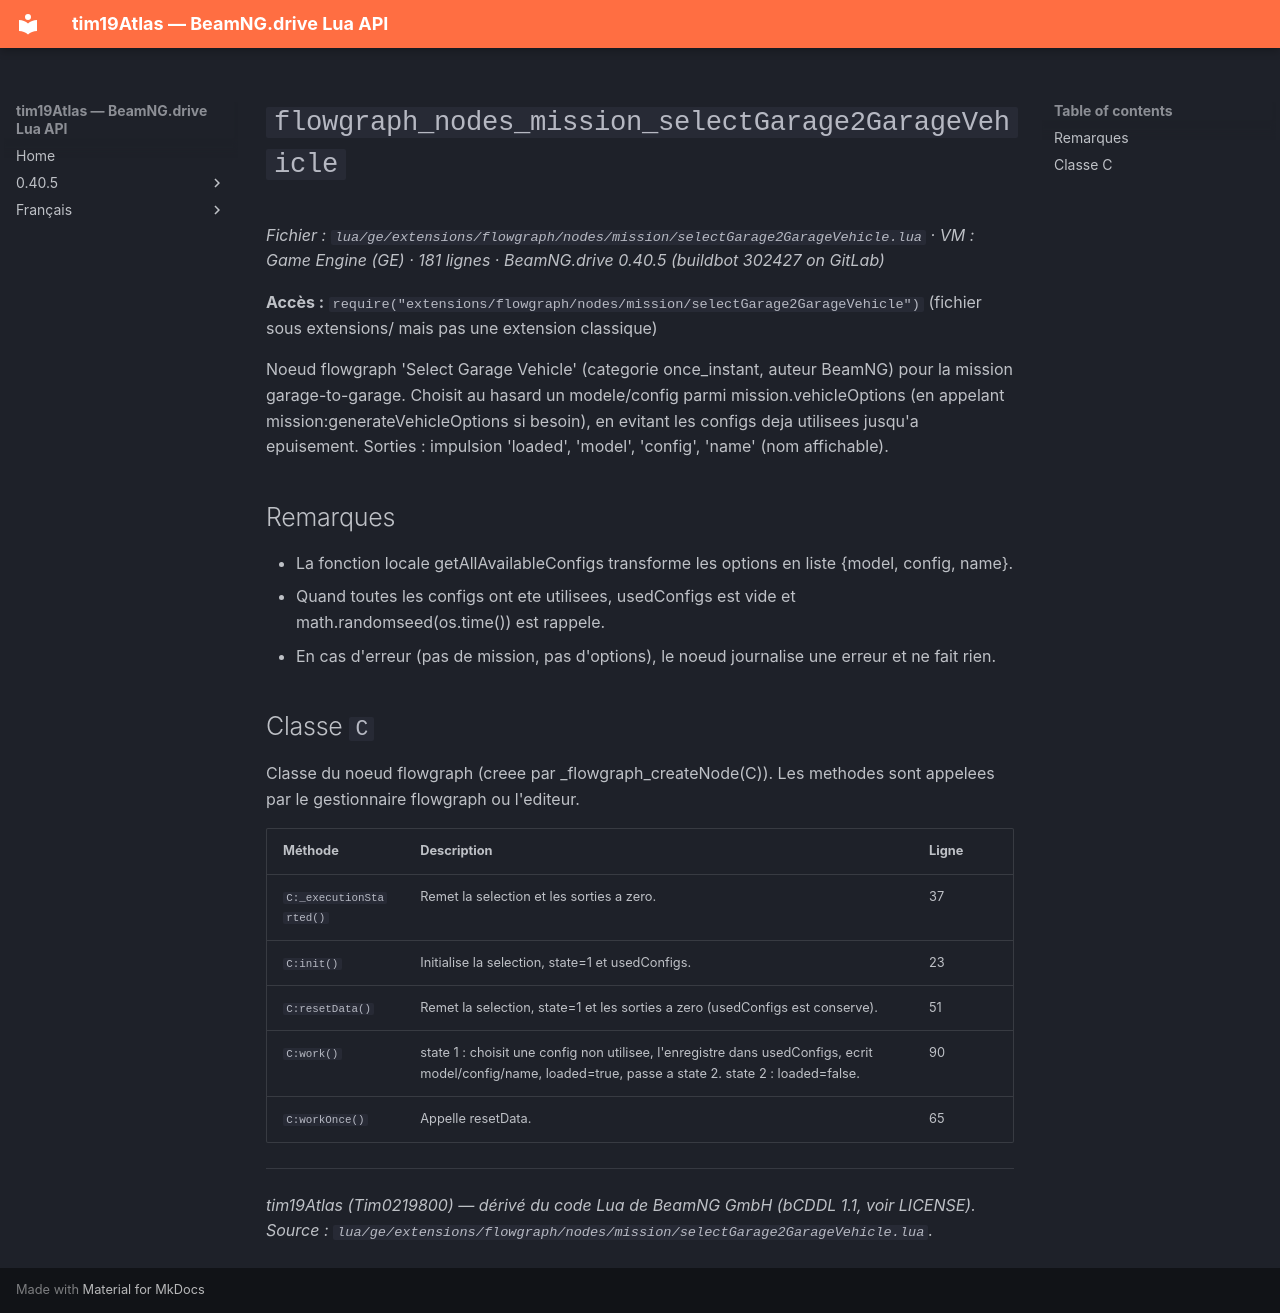

repository: Tim0219800/beamng-lua-atlas · page: fr/0.40.5/ge/extensions/flowgraph/nodes/mission/selectGarage2GarageVehicle.html · generator: mkdocs

# `flowgraph_nodes_mission_selectGarage2GarageVehicle`

*Fichier : `lua/ge/extensions/flowgraph/nodes/mission/selectGarage2GarageVehicle.lua` · VM : Game Engine (GE) · 181 lignes · BeamNG.drive 0.40.5 (buildbot 302427 on GitLab)*

**Accès :** `require("extensions/flowgraph/nodes/mission/selectGarage2GarageVehicle")` (fichier sous extensions/ mais pas une extension classique)

Noeud flowgraph 'Select Garage Vehicle' (categorie once_instant, auteur BeamNG) pour la mission garage-to-garage. Choisit au hasard un modele/config parmi mission.vehicleOptions (en appelant mission:generateVehicleOptions si besoin), en evitant les configs deja utilisees jusqu'a epuisement. Sorties : impulsion 'loaded', 'model', 'config', 'name' (nom affichable).

## Remarques

- La fonction locale getAllAvailableConfigs transforme les options en liste {model, config, name}.
- Quand toutes les configs ont ete utilisees, usedConfigs est vide et math.randomseed(os.time()) est rappele.
- En cas d'erreur (pas de mission, pas d'options), le noeud journalise une erreur et ne fait rien.

## Classe `C`

Classe du noeud flowgraph (creee par _flowgraph_createNode(C)). Les methodes sont appelees par le gestionnaire flowgraph ou l'editeur.

| Méthode | Description | Ligne |
|---|---|---|
| `C:_executionStarted()` | Remet la selection et les sorties a zero. | 37 |
| `C:init()` | Initialise la selection, state=1 et usedConfigs. | 23 |
| `C:resetData()` | Remet la selection, state=1 et les sorties a zero (usedConfigs est conserve). | 51 |
| `C:work()` | state 1 : choisit une config non utilisee, l'enregistre dans usedConfigs, ecrit model/config/name, loaded=true, passe a state 2. state 2 : loaded=false. | 90 |
| `C:workOnce()` | Appelle resetData. | 65 |

---
*tim19Atlas (Tim0219800) — dérivé du code Lua de BeamNG GmbH (bCDDL 1.1, voir LICENSE). Source : `lua/ge/extensions/flowgraph/nodes/mission/selectGarage2GarageVehicle.lua`.*
